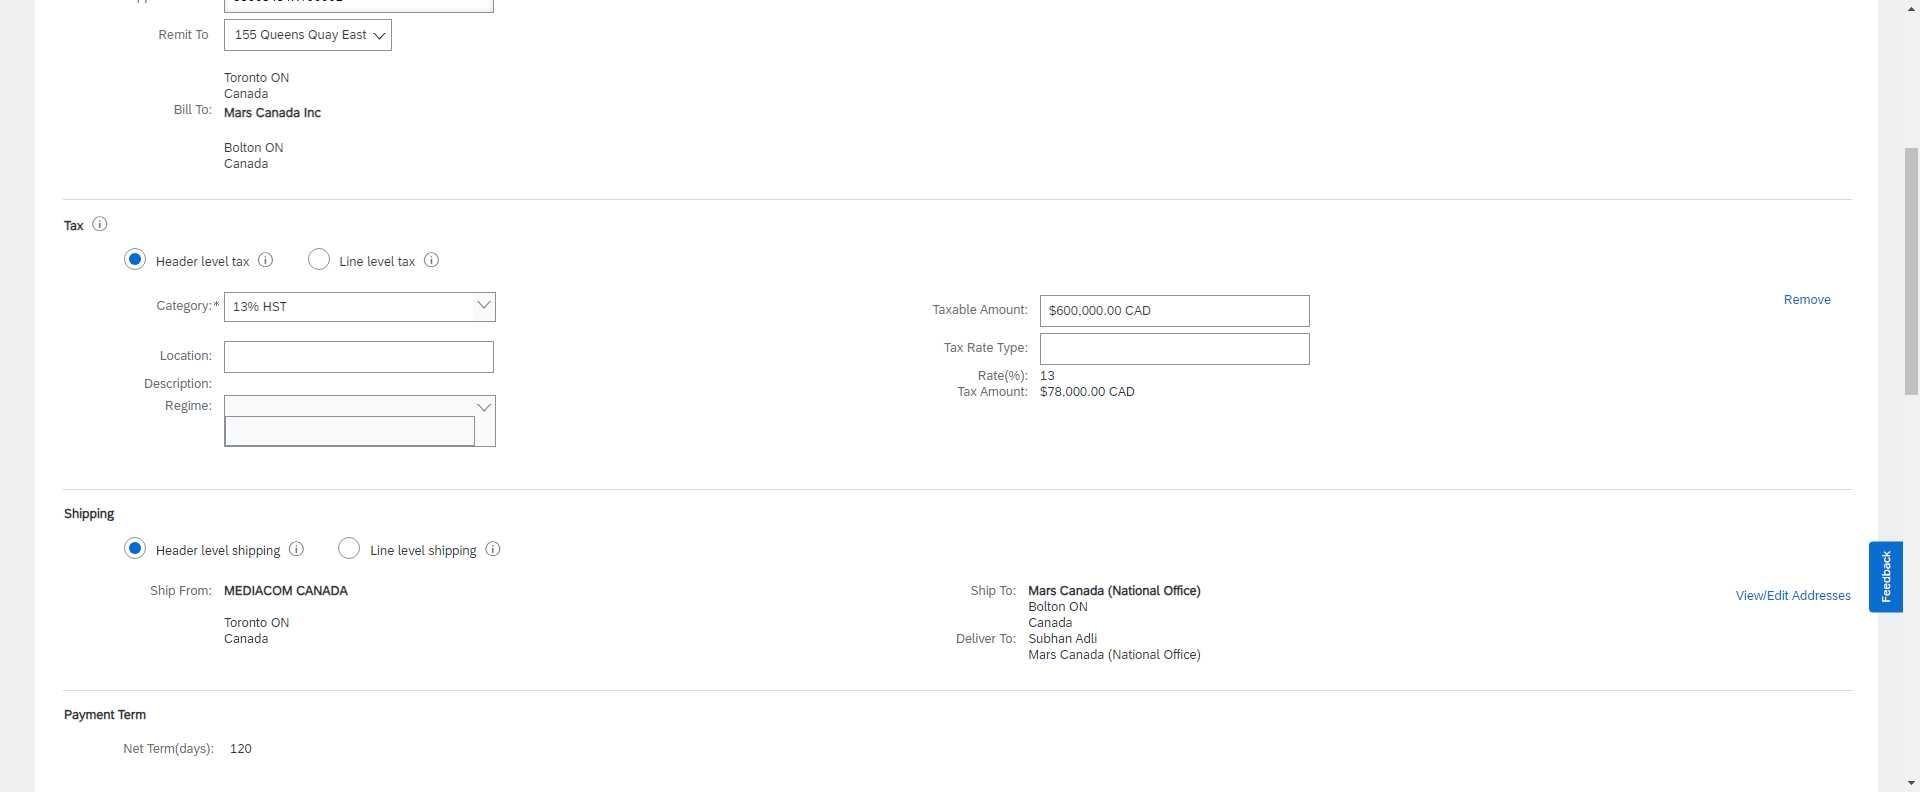
Task: process Dell invoices from an email to insert the Sap Ariba system
Workflow: SAP_3InvDet_PaymentTerm

Step 1: Use Browser Chrome: SAP Business Network Supplier (chrome.exe)

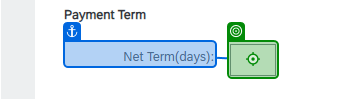
Step 2: type [in_strNetTermDays] into the text box in window 'SAP Business Network Supplier' (chrome.exe)

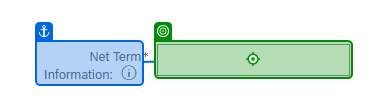
Step 3: type [in_strNetTermInformation] into the text box in window 'SAP Business Network Supplier' (chrome.exe)
